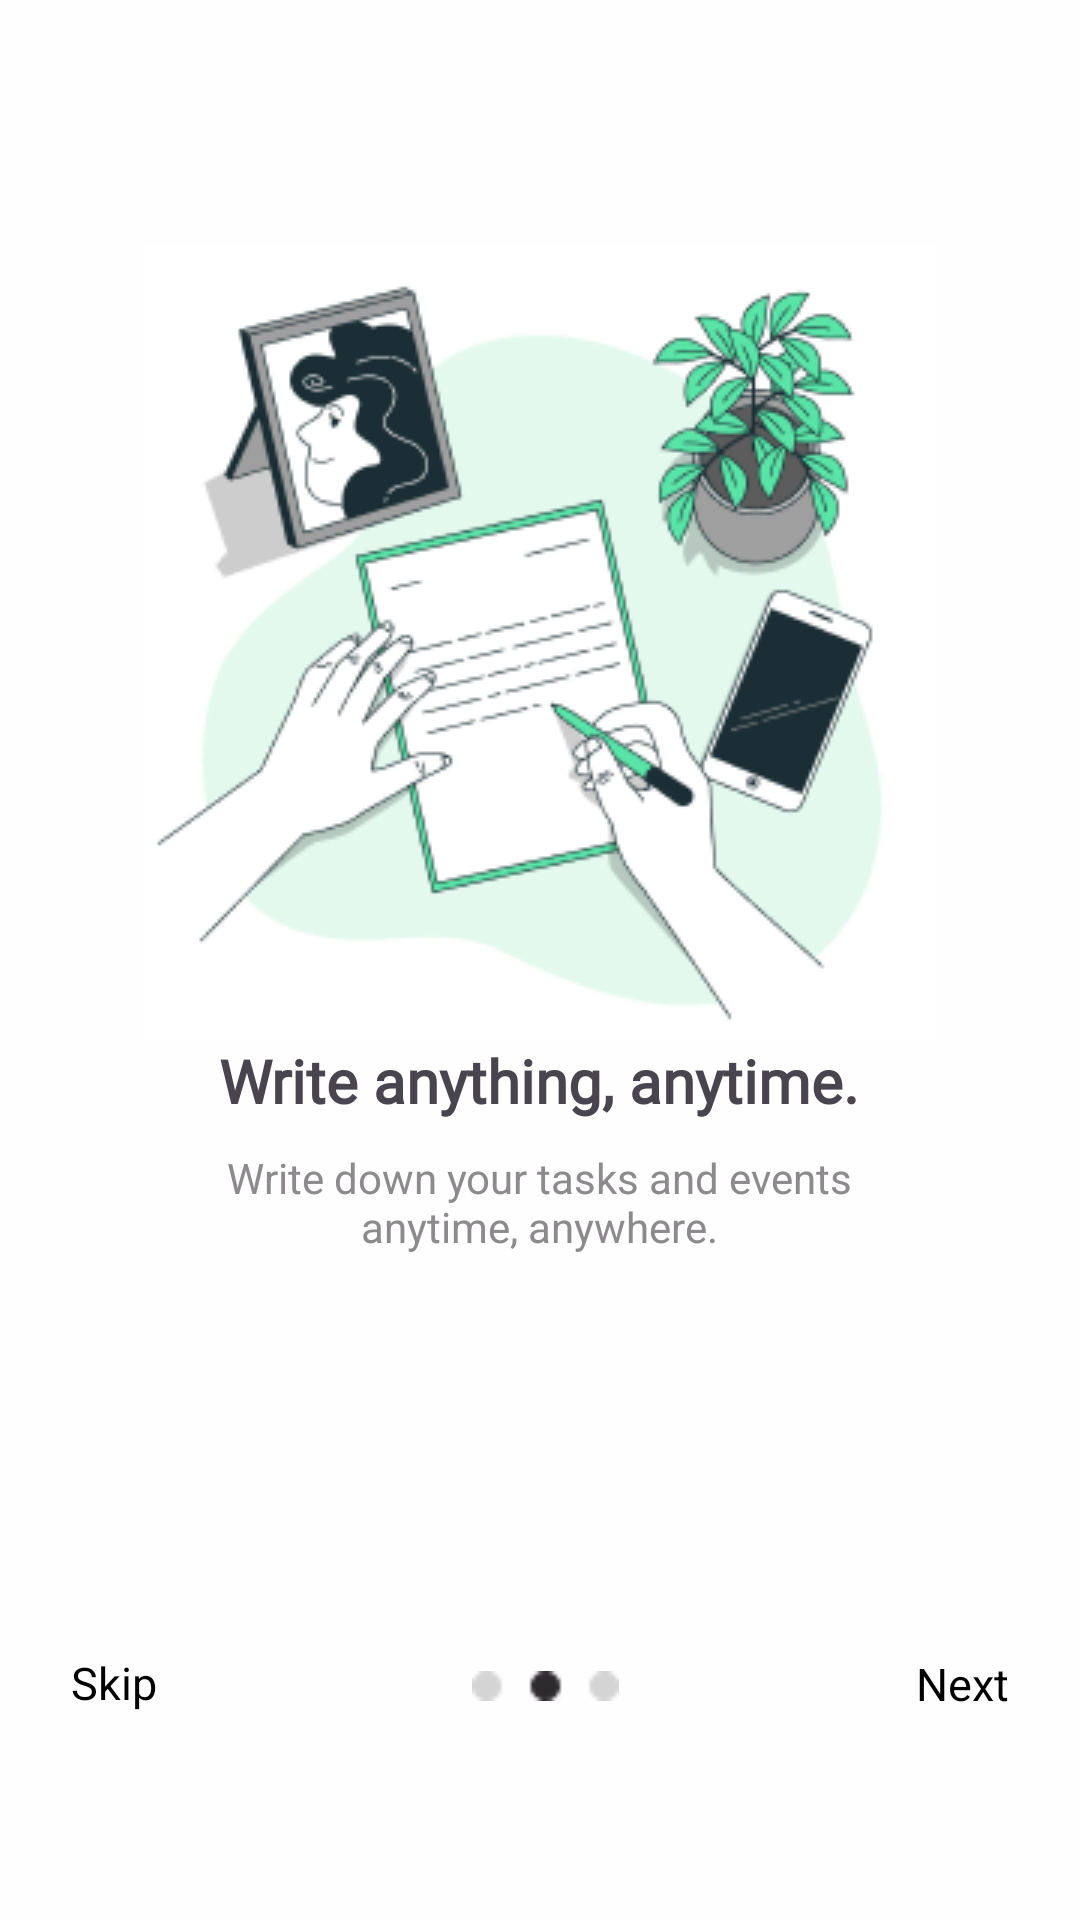

This screen was rendered from an Android layout file. Write that file and the resources it references.
<!-- AndroidManifest.xml: application theme Theme.SimpleNoteApp -->
<!-- res/layout/activity_on_board2.xml -->
<?xml version="1.0" encoding="utf-8"?>
<androidx.constraintlayout.widget.ConstraintLayout xmlns:android="http://schemas.android.com/apk/res/android"
    xmlns:app="http://schemas.android.com/apk/res-auto"
    xmlns:tools="http://schemas.android.com/tools"
    android:layout_width="match_parent"
    android:layout_height="match_parent"
    android:background="@color/back2"
    tools:context=".onBoard2">

    <ImageView
        android:id="@+id/imageView4"
        android:layout_width="wrap_content"
        android:layout_height="wrap_content"
        android:layout_marginStart="73dp"
        android:layout_marginTop="127dp"
        android:layout_marginEnd="74dp"
        android:layout_marginBottom="340dp"
        app:layout_constraintBottom_toBottomOf="parent"
        app:layout_constraintEnd_toEndOf="parent"
        app:layout_constraintStart_toStartOf="parent"
        app:layout_constraintTop_toTopOf="parent"
        app:srcCompat="@drawable/onboard2" />

    <TextView
        android:id="@+id/textView7"
        android:layout_width="286dp"
        android:layout_height="35dp"
        android:fontFamily="@font/poppins_bold"
        android:text="@string/onboard2txt1"
        android:textAlignment="center"
        android:textSize="20dp"
        android:textStyle="bold"
        app:layout_constraintBottom_toTopOf="@+id/textView8"
        app:layout_constraintEnd_toEndOf="parent"
        app:layout_constraintHorizontal_bias="0.496"
        app:layout_constraintStart_toStartOf="parent"
        app:layout_constraintTop_toBottomOf="@+id/imageView4"
        app:layout_constraintVertical_bias="0.465" />

    <TextView
        android:id="@+id/textView8"
        android:layout_width="210dp"
        android:layout_height="45dp"
        android:layout_marginBottom="212dp"
        android:text="@string/onboard2txt2"
        android:textAlignment="center"
        android:textColor="@color/onboardtxt2"
        app:layout_constraintBottom_toBottomOf="parent"
        app:layout_constraintEnd_toEndOf="parent"
        app:layout_constraintHorizontal_bias="0.497"
        app:layout_constraintStart_toStartOf="parent" />

    <TextView
        android:id="@+id/textView9"
        android:layout_width="wrap_content"
        android:layout_height="wrap_content"
        android:layout_marginStart="150dp"
        android:layout_marginTop="123dp"
        android:layout_marginEnd="65dp"
        android:layout_marginBottom="69dp"
        android:text="@string/onboard2txt3"
        android:textColor="@color/black"
        android:textSize="15dp"
        app:layout_constraintBottom_toBottomOf="parent"
        app:layout_constraintEnd_toStartOf="@+id/imageView5"
        app:layout_constraintStart_toStartOf="parent"
        app:layout_constraintTop_toBottomOf="@+id/textView8"
        app:layout_constraintVertical_bias="1.0" />

    <TextView
        android:id="@+id/textView10"
        android:layout_width="wrap_content"
        android:layout_height="wrap_content"
        android:layout_marginStart="59dp"
        android:layout_marginTop="123dp"
        android:layout_marginEnd="150dp"
        android:layout_marginBottom="69dp"
        android:text="@string/onboard2txt4"
        android:textColor="@color/black"
        android:textSize="15dp"
        app:layout_constraintBottom_toBottomOf="parent"
        app:layout_constraintEnd_toEndOf="parent"
        app:layout_constraintStart_toEndOf="@+id/imageView5"
        app:layout_constraintTop_toBottomOf="@+id/textView8"
        app:layout_constraintVertical_bias="0.0" />

    <ImageView
        android:id="@+id/imageView5"
        android:layout_width="49dp"
        android:layout_height="16dp"
        android:layout_marginStart="40dp"
        android:layout_marginTop="126dp"
        android:layout_marginEnd="40dp"
        android:layout_marginBottom="70dp"
        app:layout_constraintBottom_toBottomOf="parent"
        app:layout_constraintEnd_toStartOf="@+id/textView10"
        app:layout_constraintStart_toEndOf="@+id/textView9"
        app:layout_constraintTop_toBottomOf="@+id/textView8"
        app:layout_constraintVertical_bias="0.0"
        app:srcCompat="@drawable/dot2" />
</androidx.constraintlayout.widget.ConstraintLayout>
<!-- resources referenced by this layout -->
<resources>
  <color name="back2">#FEFEFE</color>
  <color name="black">#FF000000</color>
  <color name="onboardtxt2">#8C8A8C</color>
  <!-- drawable dot2: png bitmap (drawable, 403 bytes) -->
  <!-- drawable onboard2: png bitmap (drawable, 52788 bytes) -->
  <string name="onboard2txt1">Write anything, anytime.\n</string>
  <string name="onboard2txt2">Write down your tasks and events anytime, anywhere.</string>
  <string name="onboard2txt3">Skip</string>
  <string name="onboard2txt4">Next</string>
  <style name="Theme.SimpleNoteApp" parent="Base.Theme.SimpleNoteApp" />
  <style name="Base.Theme.SimpleNoteApp" parent="Theme.Material3.DayNight.NoActionBar">
          
          <item name="colorPrimary">@color/black</item>
          <item name="colorPrimaryVariant">@color/black</item>
          <item name="android:statusBarColor">@color/black</item>
      </style>
</resources>
